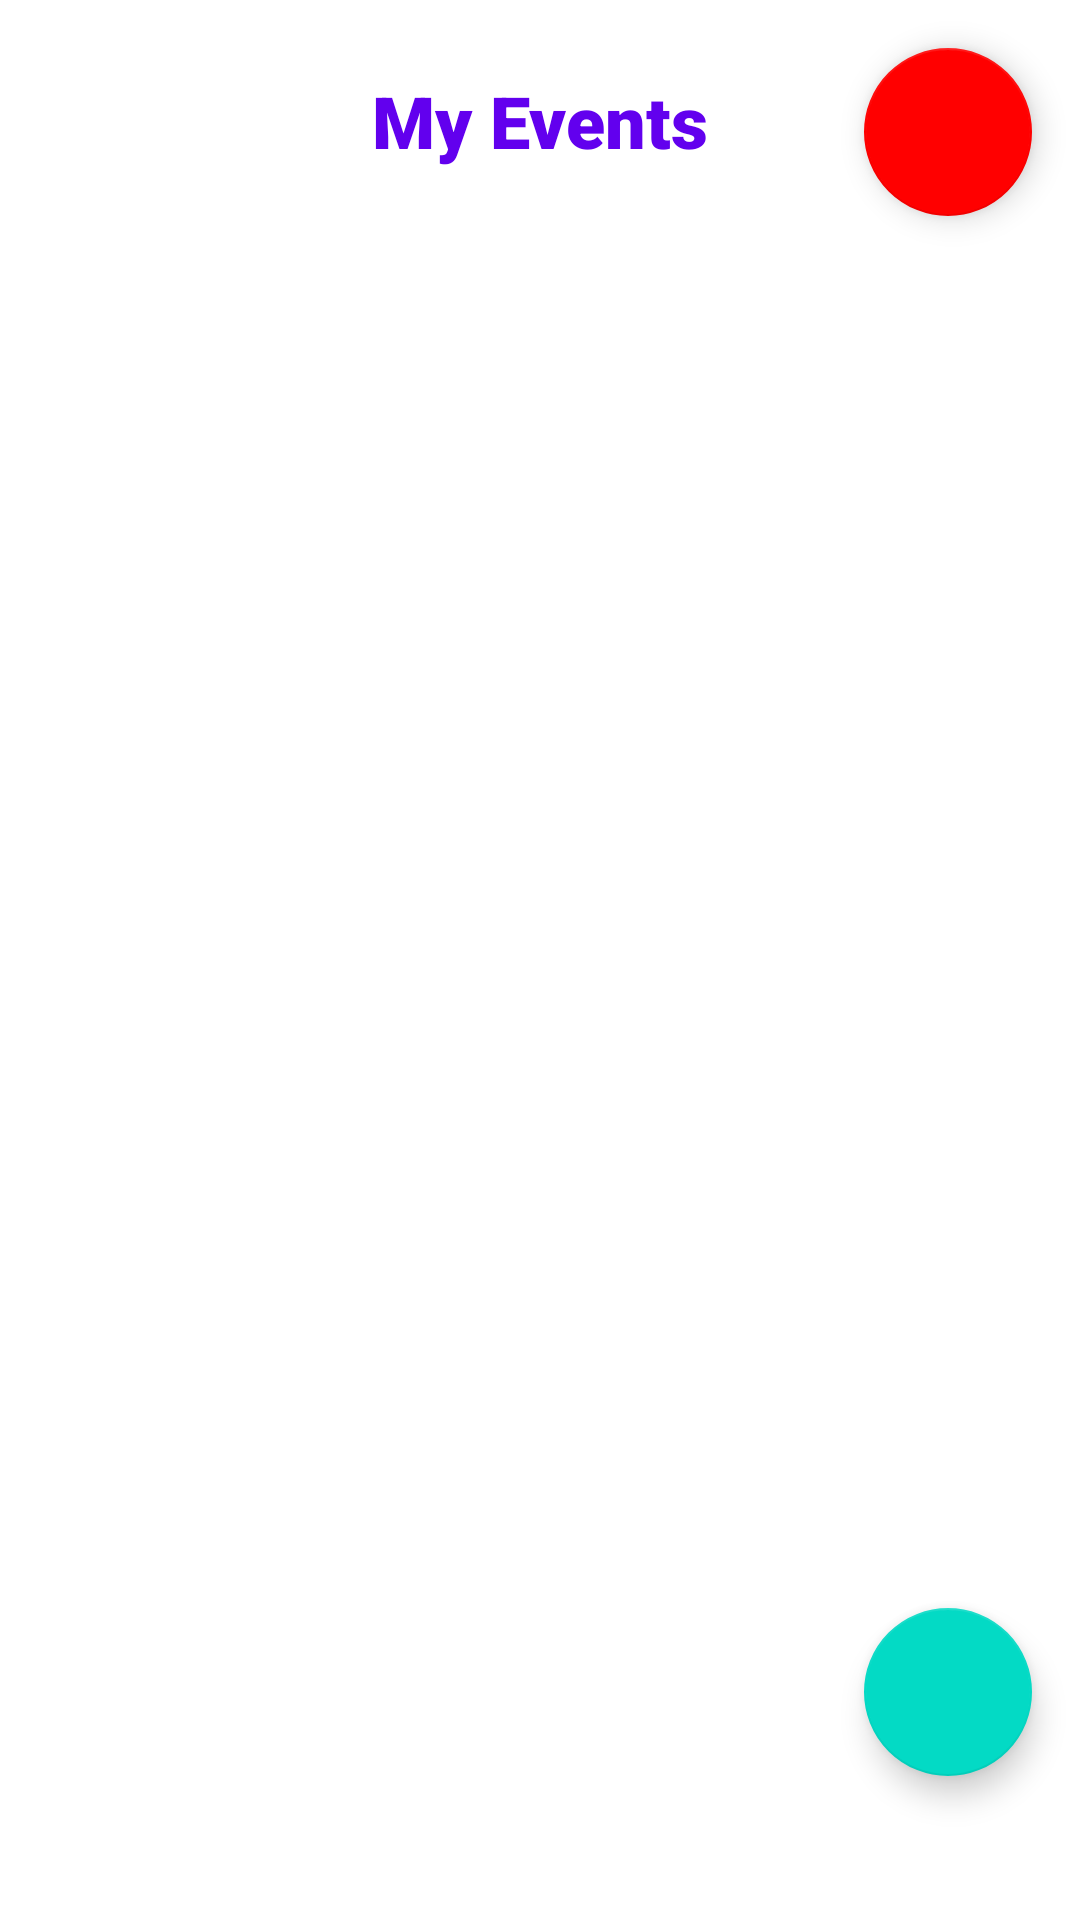

Here is an Android app screen rendered from its layout file. Give the layout XML and the strings, colors and styles it references.
<!-- AndroidManifest.xml: application theme Theme.AgendaWS -->
<!-- res/layout/activity_main.xml -->
<?xml version="1.0" encoding="utf-8"?>
<androidx.constraintlayout.widget.ConstraintLayout xmlns:android="http://schemas.android.com/apk/res/android"
    xmlns:app="http://schemas.android.com/apk/res-auto"
    xmlns:tools="http://schemas.android.com/tools"
    android:layout_width="match_parent"
    android:layout_height="match_parent"
    android:backgroundTint="@color/white"
    tools:context=".MainActivity">


    <TextView
        android:id="@+id/textView"
        android:layout_width="wrap_content"
        android:layout_height="wrap_content"
        android:layout_marginTop="24dp"
        android:fontFamily="sans-serif-black"
        android:text="@string/title_mainActivity"
        android:textColor="@color/purple_500"
        android:textSize="24sp"
        app:layout_constraintEnd_toEndOf="parent"
        app:layout_constraintStart_toStartOf="parent"
        app:layout_constraintTop_toTopOf="parent" />

    <androidx.recyclerview.widget.RecyclerView
        android:id="@+id/recyclerView"
        android:layout_width="match_parent"
        android:layout_height="match_parent"
        android:layout_marginStart="16dp"
        android:layout_marginTop="16dp"
        android:layout_marginEnd="16dp"
        android:backgroundTint="@color/white"

        android:paddingTop="?attr/actionBarSize"
        app:layout_constraintEnd_toEndOf="parent"
        app:layout_constraintHorizontal_bias="0.0"
        app:layout_constraintStart_toStartOf="parent"
        app:layout_constraintTop_toBottomOf="@+id/textView" />

    <com.google.android.material.floatingactionbutton.FloatingActionButton
        android:id="@+id/btnNewEvent"
        android:layout_width="wrap_content"
        android:layout_height="wrap_content"
        android:layout_marginEnd="16dp"
        android:layout_marginBottom="48dp"
        android:clickable="true"
        app:layout_constraintBottom_toBottomOf="parent"
        app:layout_constraintEnd_toEndOf="parent"
        app:srcCompat="@drawable/ic_add" />

    <com.google.android.material.floatingactionbutton.FloatingActionButton
        android:id="@+id/btnCloseSession"
        android:layout_width="wrap_content"
        android:layout_height="wrap_content"
        android:layout_marginTop="16dp"
        android:layout_marginEnd="16dp"
        android:clickable="true"
        app:backgroundTint="@color/red"
        app:layout_constraintEnd_toEndOf="parent"
        app:layout_constraintTop_toTopOf="parent"
        app:srcCompat="@drawable/common_full_open_on_phone" />


</androidx.constraintlayout.widget.ConstraintLayout>
<!-- resources referenced by this layout -->
<resources>
  <color name="purple_500">
          #FF6200EE
      </color>
  <color name="red">
          #FF0000
      </color>
  <color name="white">
          #FFFFFFFF
      </color>
  <string name="title_mainActivity">My Events</string>
  <style name="Theme.AgendaWS" parent="Theme.MaterialComponents.DayNight.DarkActionBar">
          
          <item name="colorPrimary">
              @color/purple_500
          </item>
          <item name="colorPrimaryVariant">
              @color/purple_700
          </item>
          <item name="colorOnPrimary">
              @color/white
          </item>
          
          <item name="colorSecondary">
              @color/teal_200
          </item>
          <item name="colorSecondaryVariant">
              @color/teal_700
          </item>
          <item name="colorOnSecondary">
              @color/black
          </item>
          
          <item name="android:statusBarColor" tools:targetApi="l">
              ?attr/colorPrimaryVariant
          </item>
          
      </style>
  <color name="purple_700">
          #FF3700B3
      </color>
  <color name="teal_200">
          #FF03DAC5
      </color>
  <color name="teal_700">
          #FF018786
      </color>
  <color name="black">
          #FF000000
      </color>
</resources>
